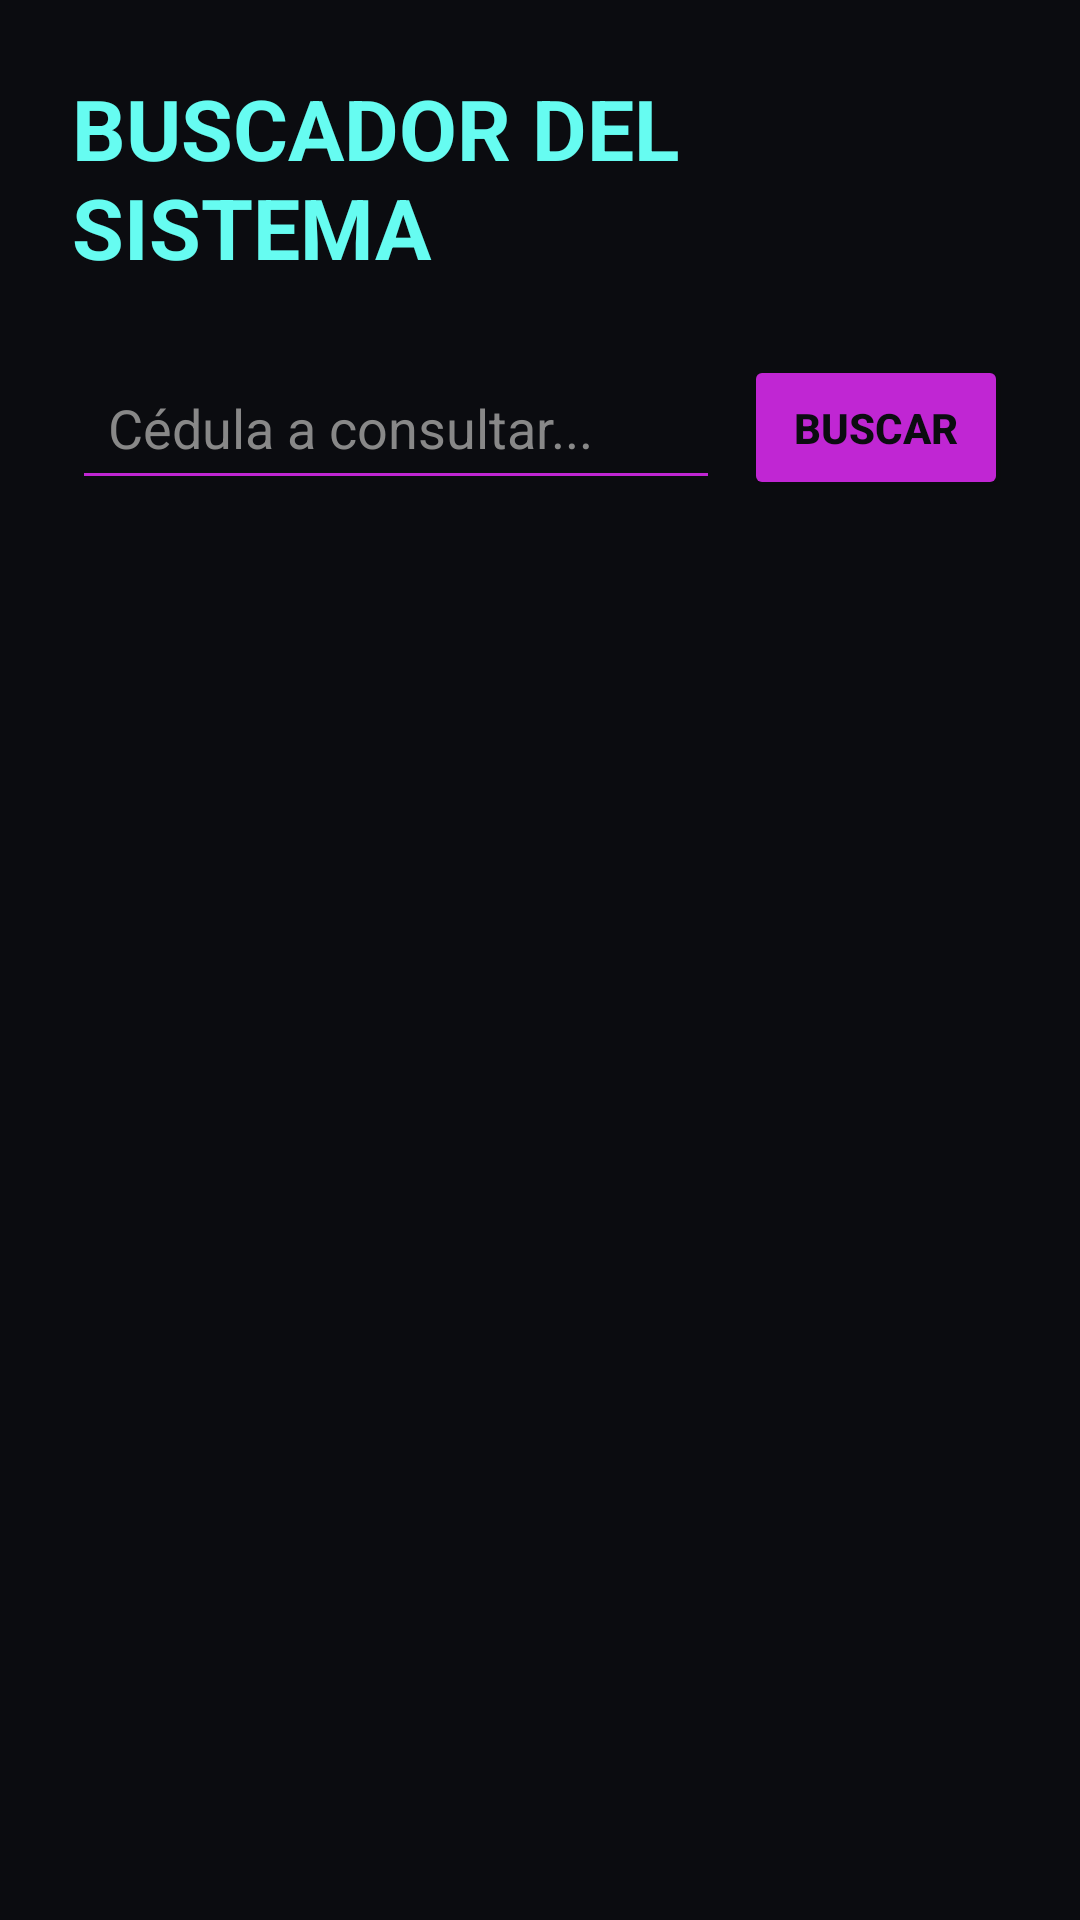

Android layout source for this screen:
<!-- AndroidManifest.xml: application theme Theme.MiAppFuturista -->
<!-- res/layout/activity_search_user.xml -->
<?xml version="1.0" encoding="utf-8"?>
<LinearLayout xmlns:android="http://schemas.android.com/apk/res/android"
    xmlns:app="http://schemas.android.com/apk/res-auto"
    android:layout_width="match_parent"
    android:layout_height="match_parent"
    android:orientation="vertical"
    android:background="@color/bg_dark"
    android:padding="24dp"
    android:paddingTop="48dp"> <TextView
    android:layout_width="wrap_content"
    android:layout_height="wrap_content"
    android:text="BUSCADOR DEL SISTEMA"
    android:textColor="@color/neon_cyan"
    android:textSize="28sp"
    android:textStyle="bold"
    android:layout_gravity="center_horizontal"
    android:layout_marginBottom="24dp"
    android:fitsSystemWindows="true"/>

    <LinearLayout
        android:layout_width="match_parent"
        android:layout_height="wrap_content"
        android:orientation="horizontal"
        android:gravity="center_vertical"
        android:layout_marginBottom="24dp">

        <EditText
            android:id="@+id/etBuscarCedula"
            style="@style/FuturisticEditText"
            android:layout_width="0dp"
            android:layout_weight="1"
            android:layout_marginBottom="0dp"
            android:paddingTop="48dp"
            android:hint="Cédula a consultar..."
            android:inputType="number" />

        <Button
            android:id="@+id/btnBuscarUsuario"
            style="@style/FuturisticButton"
            android:layout_width="wrap_content"
            android:layout_height="match_parent"
            android:layout_marginBottom="0dp"
            android:layout_marginStart="8dp"
            android:backgroundTint="@color/neon_purple"
            android:text="BUSCAR" />
    </LinearLayout>

    <ScrollView
        android:layout_width="match_parent"
        android:layout_height="match_parent"
        android:scrollbars="none">

        <LinearLayout
            android:id="@+id/containerResultados"
            android:layout_width="match_parent"
            android:layout_height="wrap_content"
            android:orientation="vertical"
            android:visibility="gone"> <com.google.android.material.card.MaterialCardView
            android:layout_width="match_parent"
            android:layout_height="wrap_content"
            app:cardBackgroundColor="@color/card_bg"
            app:cardCornerRadius="12dp"
            app:cardElevation="4dp"
            app:strokeColor="@color/neon_cyan"
            app:strokeWidth="1dp"
            android:layout_marginBottom="16dp">

            <LinearLayout
                android:layout_width="match_parent"
                android:layout_height="wrap_content"
                android:orientation="vertical"
                android:padding="16dp">

                <TextView
                    android:layout_width="wrap_content"
                    android:layout_height="wrap_content"
                    android:text=" Datos Personales "
                    android:textColor="@color/neon_cyan"
                    android:textStyle="bold"
                    android:textSize="18sp"
                    android:layout_marginBottom="12dp"/>

                <TextView android:id="@+id/tvResCedula" android:layout_width="match_parent" android:layout_height="wrap_content" android:textColor="@color/text_light" android:textSize="16sp" android:layout_marginBottom="4dp"/>
                <TextView android:id="@+id/tvResNombre" android:layout_width="match_parent" android:layout_height="wrap_content" android:textColor="@color/text_light" android:textSize="16sp" android:layout_marginBottom="4dp"/>
                <TextView android:id="@+id/tvResTelefono" android:layout_width="match_parent" android:layout_height="wrap_content" android:textColor="@color/text_light" android:textSize="16sp" android:layout_marginBottom="4dp"/>
                <TextView android:id="@+id/tvResCorreo" android:layout_width="match_parent" android:layout_height="wrap_content" android:textColor="@color/text_light" android:textSize="16sp"/>

            </LinearLayout>
        </com.google.android.material.card.MaterialCardView>

            <com.google.android.material.card.MaterialCardView
                android:layout_width="match_parent"
                android:layout_height="wrap_content"
                app:cardBackgroundColor="@color/card_bg"
                app:cardCornerRadius="12dp"
                app:cardElevation="4dp"
                app:strokeColor="@color/neon_purple"
                app:strokeWidth="1dp"
                android:layout_marginBottom="16dp">

                <LinearLayout
                    android:layout_width="match_parent"
                    android:layout_height="wrap_content"
                    android:orientation="vertical"
                    android:padding="16dp">

                    <TextView
                        android:layout_width="wrap_content"
                        android:layout_height="wrap_content"
                        android:text=" Gustos y Preferencias "
                        android:textColor="@color/neon_purple"
                        android:textStyle="bold"
                        android:textSize="18sp"
                        android:layout_marginBottom="12dp"/>

                    <TextView android:id="@+id/tvResGustos" android:layout_width="match_parent" android:layout_height="wrap_content" android:textColor="@color/text_light" android:textSize="16sp" android:layout_marginBottom="8dp"/>
                    <TextView android:id="@+id/tvResPreferencias" android:layout_width="match_parent" android:layout_height="wrap_content" android:textColor="@color/text_light" android:textSize="16sp"/>

                </LinearLayout>
            </com.google.android.material.card.MaterialCardView>
        </LinearLayout>
    </ScrollView>

    <TextView
        android:id="@+id/tvEstadoEspera"
        android:layout_width="wrap_content"
        android:layout_height="match_parent"
        android:gravity="center"
        android:text="Esperando consulta...\nIngrese una cédula arriba."
        android:textColor="@color/text_muted"
        android:textSize="18sp"
        android:layout_gravity="center_horizontal"
        android:visibility="visible"/>

</LinearLayout>
<!-- resources referenced by this layout -->
<resources>
  <color name="bg_dark">#0B0C10</color>
  <color name="card_bg">#1E1E1E</color>
  <color name="neon_cyan">#66FCF1</color>
  <color name="neon_purple">#C026D3</color>
  <color name="text_light">#FFFFFF</color>
  <color name="text_muted">#888888</color>
  <style name="FuturisticButton" parent="Widget.AppCompat.Button">
          <item name="android:layout_width">match_parent</item>
          <item name="android:layout_height">wrap_content</item>
          <item name="android:textColor">@color/bg_dark</item>
          <item name="android:textStyle">bold</item>
          <item name="android:padding">12dp</item>
          <item name="android:layout_marginBottom">12dp</item>
          <item name="cornerRadius">8dp</item>
      </style>
  <style name="FuturisticEditText" parent="Widget.AppCompat.EditText">
          <item name="android:layout_width">match_parent</item>
          <item name="android:layout_height">wrap_content</item>
          <item name="android:textColor">@color/text_light</item>
          <item name="android:textColorHint">@color/text_muted</item>
          <item name="android:backgroundTint">@color/neon_purple</item>
          <item name="android:padding">12dp</item>
          <item name="android:layout_marginBottom">16dp</item>
          <item name="android:focusable">true</item>
          <item name="android:focusableInTouchMode">true</item>
          <item name="android:cursorVisible">true</item>
      </style>
  <style name="Theme.MiAppFuturista" parent="Theme.Material3.DayNight.NoActionBar">
          <item name="colorPrimary">@color/neon_cyan</item>
          <item name="colorOnPrimary">@color/bg_dark</item>
          <item name="colorSecondary">@color/neon_purple</item>
          <item name="colorOnSecondary">@color/text_light</item>
          <item name="android:statusBarColor">@color/bg_dark</item>
      </style>
</resources>
